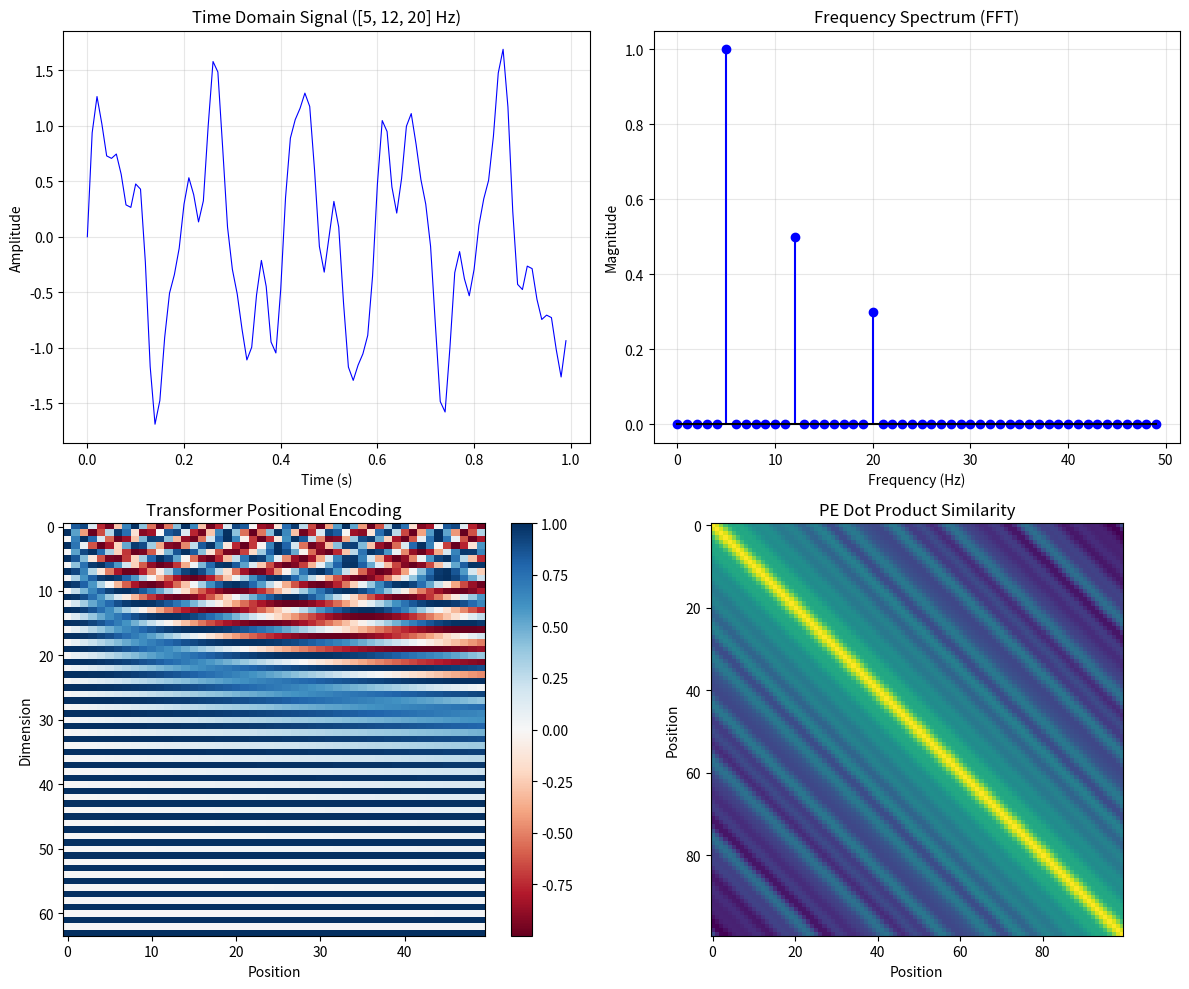

Source code (Python):
import time
import numpy as np
import matplotlib
matplotlib.use('Agg')
import matplotlib.pyplot as plt

# Fourier Transform
# DFT, FFT, and applications to signal processing and deep learning

np.random.seed(42)

# =====================================================================
# Configuration Parameters - Experiment with these!
# =====================================================================

# Signal parameters
sample_rate = 100  # Hz
duration = 1.0     # seconds
n_samples = int(sample_rate * duration)

# Frequencies to include in test signal
frequencies = [5, 12, 20]  # Hz
amplitudes = [1.0, 0.5, 0.3]

# =====================================================================


def create_signal(t, freqs, amps):
    """Create a signal as sum of sinusoids."""
    signal = np.zeros_like(t)
    for freq, amp in zip(freqs, amps):
        signal += amp * np.sin(2 * np.pi * freq * t)
    return signal


def dft_naive(x):
    """
    Naive Discrete Fourier Transform: O(N^2).
    X[k] = sum_{n=0}^{N-1} x[n] * exp(-2*pi*i*k*n/N)
    """
    N = len(x)
    X = np.zeros(N, dtype=complex)
    for k in range(N):
        for n in range(N):
            X[k] += x[n] * np.exp(-2j * np.pi * k * n / N)
    return X


def idft_naive(X):
    """Naive Inverse DFT."""
    N = len(X)
    x = np.zeros(N, dtype=complex)
    for n in range(N):
        for k in range(N):
            x[n] += X[k] * np.exp(2j * np.pi * k * n / N)
    return x / N


def fft_cooley_tukey(x):
    """
    Cooley-Tukey FFT algorithm: O(N log N).
    Requires N to be a power of 2.
    """
    N = len(x)
    if N <= 1:
        return x

    # Pad to power of 2 if necessary
    if N & (N - 1) != 0:
        next_pow2 = 1 << (N - 1).bit_length()
        x = np.pad(x, (0, next_pow2 - N), mode='constant')
        N = next_pow2

    if N == 1:
        return x

    # Divide
    even = fft_cooley_tukey(x[0::2])
    odd = fft_cooley_tukey(x[1::2])

    # Conquer
    T = np.exp(-2j * np.pi * np.arange(N // 2) / N) * odd
    return np.concatenate([even + T, even - T])


def positional_encoding(pos, d_model, max_len=1000):
    """
    Transformer positional encoding (sinusoidal).
    PE(pos, 2i) = sin(pos / 10000^(2i/d_model))
    PE(pos, 2i+1) = cos(pos / 10000^(2i/d_model))
    """
    pe = np.zeros((max_len, d_model))
    position = np.arange(max_len)[:, np.newaxis]
    div_term = np.exp(np.arange(0, d_model, 2) * (-np.log(10000.0) / d_model))

    pe[:, 0::2] = np.sin(position * div_term)
    pe[:, 1::2] = np.cos(position * div_term)

    return pe[pos]


def main():
    print("\n" + "="*70)
    print("LECTURE 12: Fourier Transform")
    print("="*70)

    # Generate test signal
    t = np.linspace(0, duration, n_samples, endpoint=False)
    signal = create_signal(t, frequencies, amplitudes)

    # Part 1: DFT by hand (small example)
    print(f"\n{'='*70}")
    print("Part 1: DFT by Hand (4-point example)")
    print(f"{'='*70}")

    x_small = np.array([1, 0, -1, 0])
    print(f"\nInput signal: x = {x_small}")
    print("\nDFT formula: X[k] = sum_{n=0}^{N-1} x[n] * exp(-2*pi*i*k*n/N)")

    X_small = dft_naive(x_small)
    print("\nManual computation:")
    print("X[0] = 1*1 + 0*1 + (-1)*1 + 0*1 = 0")
    print("X[1] = 1*1 + 0*(-i) + (-1)*(-1) + 0*(i) = 1 + 1 = 2")
    print("X[2] = 1*1 + 0*(-1) + (-1)*1 + 0*(-1) = 0")
    print("X[3] = 1*1 + 0*(i) + (-1)*(-1) + 0*(-i) = 2")

    print(f"\nComputed X: {np.round(X_small.real).astype(int)}")
    print("(Imaginary parts are zero for this symmetric signal)")

    # Part 2: FFT vs DFT performance
    print(f"\n{'='*70}")
    print("Part 2: FFT Performance (O(N^2) vs O(N log N))")
    print(f"{'='*70}")

    print(f"\n{'N':>8} | {'DFT O(N^2)':>12} | {'FFT O(NlogN)':>14} | {'Speedup':>10}")
    print(f"{'-'*50}")

    for N in [16, 64, 256, 1024]:
        ops_dft = N * N
        ops_fft = N * np.log2(N)
        speedup = ops_dft / ops_fft
        print(f"{N:8d} | {ops_dft:12.0f} | {ops_fft:14.0f} | {speedup:10.1f}x")

    # Part 3: Frequency analysis
    print(f"\n{'='*70}")
    print("Part 3: Frequency Analysis of Test Signal")
    print(f"Signal: sum of sinusoids at {frequencies} Hz")
    print(f"{'='*70}")

    # Compute FFT
    X = np.fft.fft(signal)
    freqs = np.fft.fftfreq(n_samples, 1/sample_rate)

    # Get positive frequencies and magnitudes
    pos_mask = freqs >= 0
    pos_freqs = freqs[pos_mask]
    magnitudes = np.abs(X[pos_mask]) / n_samples * 2

    print("\nDetected frequencies (peaks in magnitude spectrum):")
    print(f"{'Frequency (Hz)':>15} | {'Magnitude':>12} | {'Expected':>12}")
    print(f"{'-'*45}")

    # Find peaks
    threshold = 0.1
    peaks = []
    for i in range(1, len(magnitudes) - 1):
        if magnitudes[i] > threshold and magnitudes[i] > magnitudes[i-1] and magnitudes[i] > magnitudes[i+1]:
            peaks.append((pos_freqs[i], magnitudes[i]))

    for freq, mag in sorted(peaks):
        expected = ""
        for f, a in zip(frequencies, amplitudes):
            if abs(freq - f) < 1:
                expected = f"{a:.1f}"
                break
        print(f"{freq:15.1f} | {mag:12.3f} | {expected:>12}")

    # Part 4: Convolution Theorem
    print(f"\n{'='*70}")
    print("Part 4: Convolution Theorem")
    print("F(f * g) = F(f) · F(g)")
    print(f"{'='*70}")

    # Simple convolution example
    f_sig = np.array([1, 2, 3, 2, 1])
    g_sig = np.array([1, 1, 1])

    # Pad for circular convolution
    N_conv = len(f_sig) + len(g_sig) - 1
    f_pad = np.pad(f_sig, (0, N_conv - len(f_sig)))
    g_pad = np.pad(g_sig, (0, N_conv - len(g_sig)))

    # Direct convolution
    conv_direct = np.convolve(f_sig, g_sig, mode='full')

    # FFT convolution
    F_f = np.fft.fft(f_pad)
    F_g = np.fft.fft(g_pad)
    conv_fft = np.real(np.fft.ifft(F_f * F_g))

    print(f"\nf = {f_sig}")
    print(f"g = {g_sig}")
    print(f"\nDirect convolution:  {conv_direct}")
    print(f"FFT convolution:     {np.round(conv_fft).astype(int)}")
    print("\nFor large N, FFT convolution is O(N log N) vs O(N^2) direct!")

    # Part 5: Positional Encoding
    print(f"\n{'='*70}")
    print("Part 5: Transformer Positional Encoding (Fourier Features)")
    print(f"{'='*70}")

    d_model = 8
    positions = [0, 1, 10, 100]

    print(f"\nPositional encoding with d_model={d_model}:")
    print("PE(pos, 2i) = sin(pos / 10000^(2i/d))")
    print("PE(pos, 2i+1) = cos(pos / 10000^(2i/d))")

    print(f"\n{'pos':>5}", end=" | ")
    for i in range(d_model):
        print(f"dim {i:2d}", end=" | ")
    print()
    print("-" * (8 + 10 * d_model))

    for pos in positions:
        pe = positional_encoding(pos, d_model)
        print(f"{pos:5d}", end=" | ")
        for val in pe:
            print(f"{val:7.3f}", end=" | ")
        print()

    print("\nKey insight: Different positions have unique 'fingerprints'")
    print("Low dimensions = low frequencies (change slowly)")
    print("High dimensions = high frequencies (change rapidly)")

    # Create visualization
    fig, axes = plt.subplots(2, 2, figsize=(12, 10))

    # Plot 1: Time domain signal
    axes[0, 0].plot(t, signal, 'b-', linewidth=0.8)
    axes[0, 0].set_xlabel('Time (s)')
    axes[0, 0].set_ylabel('Amplitude')
    axes[0, 0].set_title(f'Time Domain Signal ({frequencies} Hz)')
    axes[0, 0].grid(True, alpha=0.3)

    # Plot 2: Frequency spectrum
    axes[0, 1].stem(pos_freqs[:50], magnitudes[:50], linefmt='b-', markerfmt='bo', basefmt='k-')
    axes[0, 1].set_xlabel('Frequency (Hz)')
    axes[0, 1].set_ylabel('Magnitude')
    axes[0, 1].set_title('Frequency Spectrum (FFT)')
    axes[0, 1].grid(True, alpha=0.3)

    # Plot 3: Positional encoding heatmap
    pe_matrix = np.array([positional_encoding(p, 64) for p in range(50)])
    im = axes[1, 0].imshow(pe_matrix.T, aspect='auto', cmap='RdBu')
    axes[1, 0].set_xlabel('Position')
    axes[1, 0].set_ylabel('Dimension')
    axes[1, 0].set_title('Transformer Positional Encoding')
    plt.colorbar(im, ax=axes[1, 0])

    # Plot 4: PE similarity matrix
    pe_long = np.array([positional_encoding(p, 64) for p in range(100)])
    similarity = pe_long @ pe_long.T
    axes[1, 1].imshow(similarity, cmap='viridis')
    axes[1, 1].set_xlabel('Position')
    axes[1, 1].set_ylabel('Position')
    axes[1, 1].set_title('PE Dot Product Similarity')

    plt.tight_layout()
    plt.savefig('fourier.png', dpi=150)
    print(f"\nVisualization saved to: fourier.png")

    print("\n" + "="*70)
    print("EXERCISES:")
    print("="*70)
    print("""
1. Add noise to the signal: signal + 0.5*np.random.randn(n_samples).
   Can you still identify the original frequencies?

2. Implement windowing (Hann window) before FFT. Compare the spectrum
   with and without windowing.

3. Use FFT to implement fast polynomial multiplication. Verify it
   works on (1 + 2x) * (3 + 4x) = 3 + 10x + 8x^2.

4. Investigate the relationship between positional encoding frequency
   and the "wavelength" of patterns it can represent.

5. Implement 2D FFT for image processing. Apply a low-pass filter
   to blur an image.
""")


if __name__ == "__main__":
    main()
